Run: headless pygame with SDL's dummy video driver; simulated clock (each Clock.tick advances the game by its frame time, no real sleeping); random seed 0; keys injected as events and as key.get_pressed() state; mouse plan: one left click at the window centre at the start of phase 2, then a move to the lower-right quarter at the start of phase 3.
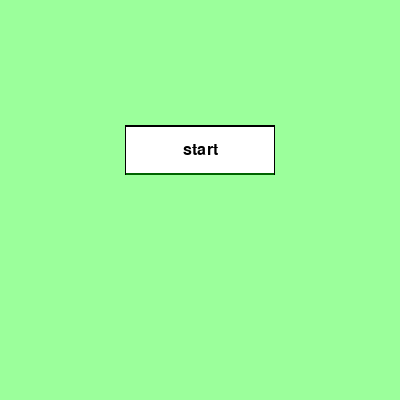
Frame 1 of 4 · flips 1–60 · no input
Frame 2 of 4 · flips 61–180 · clicked the window centre · tapped SPACE, RETURN · held RIGHT (→), D · screen unchanged from frame 1, image omitted
Frame 3 of 4 · flips 181–300 · moved the mouse to the lower-right quarter · held DOWN (↓), S · screen unchanged from frame 2, image omitted
Frame 4 of 4 · flips 301–420 · held LEFT (←), A, UP (↑), W · screen unchanged from frame 3, image omitted

The pygame program that drew these frames:

import sys
import pygame


pygame.init()

clock = pygame.time.Clock()

# Создаём окно Pygame
window_size = (400, 400)
screen = pygame.display.set_mode(window_size)
pygame.display.set_caption('FNae')

# Создаем объект шрифта
font = pygame.font.Font(None, 24)

# Создайте поверхность для кнопки
button_surface = pygame.Surface((150, 50))

# Отображение текста на кнопке
text = font.render("start", True, (0, 0, 0))
text_rect = text.get_rect(
    center=(button_surface.get_width() /2, 
            button_surface.get_height()/2))

# Создайте объект pygame.Rect, который представляет границы кнопки
button_rect = pygame.Rect(125, 125, 150, 50)  # Отрегулируйте положение

while True:
    clock.tick(60)
    screen.fill((155, 255, 155))

    # Получаем события из очереди событий
    for event in pygame.event.get():
        # Проверьте событие выхода
        if event.type == pygame.QUIT:
            pygame.quit()
            sys.exit()

        # Проверяем событие нажатия кнопки мыши
        if event.type == pygame.MOUSEBUTTONDOWN and event.button == 1:
            # Вызовите функцию on_mouse_button_down()
            if button_rect.collidepoint(event.pos):
                print("Button clicked!")

    # Проверьте, находится ли мышь над кнопкой. 
    # Это создаст эффект наведения кнопки.
    if button_rect.collidepoint(pygame.mouse.get_pos()):
        pygame.draw.rect(button_surface, (127, 255, 212), (1, 1, 148, 48))
    else:
        pygame.draw.rect(button_surface, (0, 0, 0), (0, 0, 150, 50))
        pygame.draw.rect(button_surface, (255, 255, 255), (1, 1, 148, 48))
        pygame.draw.rect(button_surface, (0, 0, 0), (1, 1, 148, 1), 2)
        pygame.draw.rect(button_surface, (0, 100, 0), (1, 48, 148, 10), 2)
 
    # Показать текст кнопки
    button_surface.blit(text, text_rect)

    # Нарисуйте кнопку на экране
    screen.blit(button_surface, (button_rect.x, button_rect.y))

    # Обновить состояние
    pygame.display.update()
